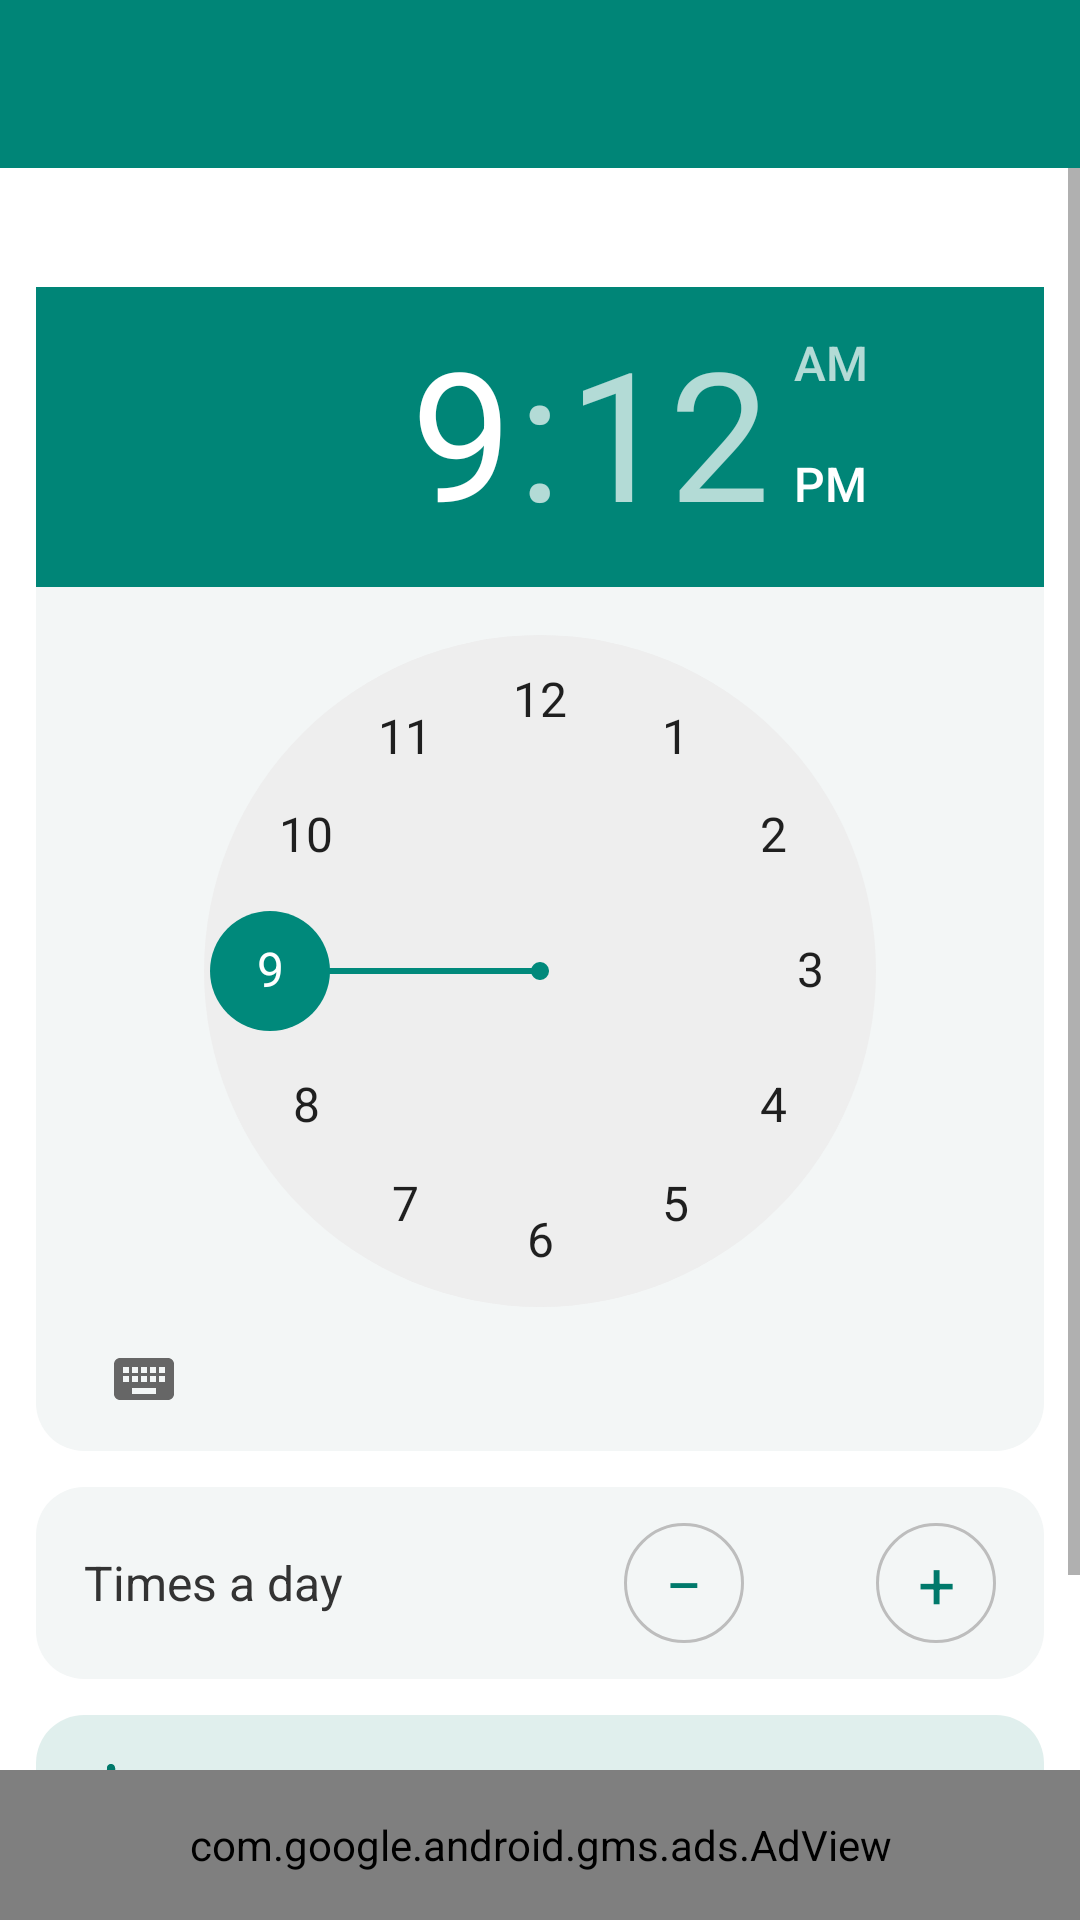

Layout XML and referenced resources for this Android screen:
<!-- AndroidManifest.xml: application theme AppTheme -->
<!-- res/layout/notification_time.xml -->
<?xml version="1.0" encoding="utf-8"?>
<androidx.constraintlayout.widget.ConstraintLayout xmlns:android="http://schemas.android.com/apk/res/android"
    xmlns:app="http://schemas.android.com/apk/res-auto"
    xmlns:tools="http://schemas.android.com/tools"
    android:layout_width="match_parent"
    android:layout_height="match_parent"
    tools:context=".notificationtime.NotificationTime">

    <com.jetradarmobile.snowfall.SnowfallView
        android:id="@+id/snowFlakes"
        android:visibility="invisible"
        android:layout_width="match_parent"
        android:layout_height="match_parent"
        app:snowflakeAlphaMax="255"
        app:snowflakeAlphaMin="150"
        app:snowflakeAngleMax="5"
        app:snowflakeImage="@drawable/ic_snow_flakes"
        app:snowflakeSizeMax="32dp"
        app:snowflakeSizeMin="8dp"
        app:snowflakeSpeedMax="12"
        app:snowflakeSpeedMin="4"
        app:snowflakesAlreadyFalling="false"
        app:snowflakesFadingEnabled="true"
        app:snowflakesNum="250" />

    <androidx.appcompat.widget.Toolbar
        android:id="@+id/toolbar"
        android:layout_width="match_parent"
        android:layout_height="?attr/actionBarSize"
        android:background="@color/aandb_toolbar_bg"
        app:layout_constraintEnd_toEndOf="parent"
        app:layout_constraintStart_toStartOf="parent"
        app:layout_constraintTop_toTopOf="parent"
        app:titleTextColor="@color/white"
        app:popupTheme="@style/AppTheme.PopupOverlay" />

    <ScrollView
        android:layout_width="0dp"
        android:layout_height="0dp"
        app:layout_constraintBottom_toTopOf="@+id/adView"
        app:layout_constraintEnd_toEndOf="parent"
        app:layout_constraintStart_toStartOf="parent"
        app:layout_constraintTop_toBottomOf="@+id/toolbar">

        <LinearLayout
            android:layout_width="match_parent"
            android:layout_height="wrap_content"
            android:orientation="vertical"
            android:paddingStart="12dp"
            android:paddingEnd="12dp"
            android:paddingBottom="16dp">

            <include
                android:id="@+id/timeHeading"
                layout="@layout/settings_section" />

            <FrameLayout
                android:id="@+id/timeCard"
                android:layout_width="match_parent"
                android:layout_height="wrap_content"
                android:background="@drawable/settings_group_bg">

                <TimePicker
                    android:id="@+id/notificationTimePicker"
                    android:layout_width="wrap_content"
                    android:layout_height="wrap_content"
                    android:layout_gravity="center_horizontal"
                    android:headerBackground="@color/colorPrimary"
                    android:timePickerMode="clock" />
            </FrameLayout>

            <LinearLayout
                android:layout_width="match_parent"
                android:layout_height="wrap_content"
                android:layout_marginTop="12dp"
                android:background="@drawable/settings_group_bg"
                android:gravity="center_vertical"
                android:orientation="horizontal"
                android:paddingStart="16dp"
                android:paddingTop="12dp"
                android:paddingEnd="16dp"
                android:paddingBottom="12dp">

                <TextView
                    android:layout_width="0dp"
                    android:layout_height="wrap_content"
                    android:layout_weight="1"
                    android:text="Times a day"
                    android:textColor="@color/aandb_primay_text_color"
                    android:textSize="16sp" />

                <TextView
                    android:id="@+id/perDayMinus"
                    android:layout_width="40dp"
                    android:layout_height="40dp"
                    android:background="@drawable/stepper_btn_bg"
                    android:contentDescription="Fewer reminders a day"
                    android:gravity="center"
                    android:text="−"
                    android:textColor="@color/aandb_soon_text_color"
                    android:textSize="22sp" />

                <TextView
                    android:id="@+id/perDayValue"
                    android:layout_width="wrap_content"
                    android:layout_height="wrap_content"
                    android:fontFamily="sans-serif-medium"
                    android:gravity="center"
                    android:minWidth="44dp"
                    android:textColor="@color/aandb_primay_text_color"
                    android:textSize="22sp" />

                <TextView
                    android:id="@+id/perDayPlus"
                    android:layout_width="40dp"
                    android:layout_height="40dp"
                    android:background="@drawable/stepper_btn_bg"
                    android:contentDescription="More reminders a day"
                    android:gravity="center"
                    android:text="+"
                    android:textColor="@color/aandb_soon_text_color"
                    android:textSize="22sp" />
            </LinearLayout>

            <LinearLayout
                android:layout_width="match_parent"
                android:layout_height="wrap_content"
                android:layout_marginTop="12dp"
                android:background="@drawable/remind_note_bg"
                android:gravity="center_vertical"
                android:orientation="horizontal"
                android:padding="14dp">

                <ImageView
                    android:layout_width="22dp"
                    android:layout_height="22dp"
                    android:layout_marginEnd="12dp"
                    android:importantForAccessibility="no"
                    android:src="@drawable/ic_remind_bell"
                    app:tint="@color/aandb_soon_text_color" />

                <TextView
                    android:id="@+id/timesLine"
                    android:layout_width="0dp"
                    android:layout_height="wrap_content"
                    android:layout_weight="1"
                    android:textColor="@color/aandb_primay_text_color"
                    android:textSize="14sp" />
            </LinearLayout>

            <TextView
                android:layout_width="match_parent"
                android:layout_height="wrap_content"
                android:paddingStart="8dp"
                android:paddingTop="10dp"
                android:paddingEnd="8dp"
                android:text="Android may skip some reminders to save battery."
                android:textColor="@color/aandb_muted_text_color"
                android:textSize="12sp" />
        </LinearLayout>
    </ScrollView>

    <com.google.android.gms.ads.AdView
        android:id="@+id/adView"
        android:layout_width="0dp"
        android:layout_height="50dp"
        app:adSize="BANNER"
        app:adUnitId="@string/ad_notificationtime"
        app:layout_constraintBottom_toBottomOf="parent"
        app:layout_constraintEnd_toEndOf="parent"
        app:layout_constraintStart_toStartOf="parent" />
</androidx.constraintlayout.widget.ConstraintLayout>
<!-- res/layout/settings_section.xml (included above) -->
<?xml version="1.0" encoding="utf-8"?>
<TextView xmlns:android="http://schemas.android.com/apk/res/android"
    android:layout_width="match_parent"
    android:layout_height="wrap_content"
    android:fontFamily="sans-serif-medium"
    android:paddingStart="8dp"
    android:paddingTop="16dp"
    android:paddingBottom="6dp"
    android:textColor="@color/aandb_soon_text_color"
    android:textSize="13sp" />
<!-- resources referenced by this layout -->
<resources>
  <color name="aandb_muted_text_color">#757575</color>
  <color name="aandb_primay_text_color">#333333</color>
  <color name="aandb_soon_text_color">#00796B</color>
  <color name="aandb_toolbar_bg">#008577</color>
  <color name="colorPrimary">#008577</color>
  <color name="white">#ffffff</color>
  <!-- drawable ic_remind_bell (drawable) -->
  <vector xmlns:android="http://schemas.android.com/apk/res/android"
      android:width="24dp"
      android:height="24dp"
      android:viewportWidth="24"
      android:viewportHeight="24">
      <path
          android:fillColor="#FF000000"
          android:pathData="M12,22c1.1,0 2,-0.9 2,-2h-4c0,1.1 0.89,2 2,2zM18,16v-5c0,-3.07 -1.64,-5.64 -4.5,-6.32L13.5,4c0,-0.83 -0.67,-1.5 -1.5,-1.5s-1.5,0.67 -1.5,1.5v0.68C7.63,5.36 6,7.92 6,11v5l-2,2v1h16v-1l-2,-2z"/>
  </vector>
  <!-- drawable ic_snow_flakes: png bitmap (drawable-hdpi, 1887 bytes) -->
  <!-- drawable remind_note_bg (drawable) -->
  <?xml version="1.0" encoding="utf-8"?>
  <shape xmlns:android="http://schemas.android.com/apk/res/android">
      <solid android:color="@color/aandb_settings_icon_bg" />
      <corners android:radius="16dp" />
  </shape>
  <!-- drawable settings_group_bg (drawable) -->
  <?xml version="1.0" encoding="utf-8"?>
  <shape xmlns:android="http://schemas.android.com/apk/res/android">
      <solid android:color="@color/aandb_settings_card" />
      <corners android:radius="16dp" />
  </shape>
  <!-- drawable stepper_btn_bg (drawable) -->
  <?xml version="1.0" encoding="utf-8"?>
  <ripple xmlns:android="http://schemas.android.com/apk/res/android"
      android:color="?android:attr/colorControlHighlight">
      <item>
          <shape android:shape="oval">
              <stroke android:width="1dp" android:color="@color/aandb_field_stroke" />
          </shape>
      </item>
  </ripple>
  <string name="ad_notificationtime">ca-app-pub-2477570555850305/3395272768</string>
  <style name="AppTheme.PopupOverlay" parent="ThemeOverlay.AppCompat.Light">
  
          <item name="android:textColor">@color/aandb_primay_text_color</item>
      </style>
  <style name="AppTheme" parent="Theme.MaterialComponents.DayNight">
          
          <item name="colorPrimary">@color/colorPrimary</item>
          <item name="colorPrimaryDark">@color/colorPrimaryDark</item>
          <item name="colorAccent">@color/colorAccent</item>
          <item name="colorControlHighlight">#50D81B60</item>
      </style>
  <color name="aandb_settings_icon_bg">#1F00796B</color>
  <color name="aandb_settings_card">#F3F6F6</color>
  <color name="aandb_field_stroke">#BDBDBD</color>
  <color name="colorPrimaryDark">#00574B</color>
  <color name="colorAccent">#00897B</color>
</resources>
